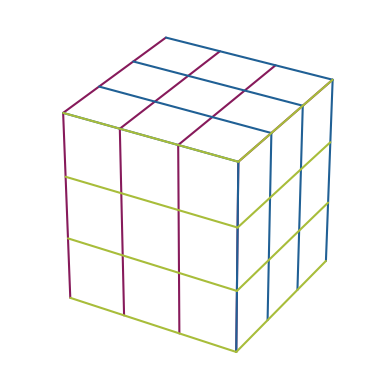

Reproduce this figure in Python.
# cube: lines = constant coordinate values (one colour per coord), faces culled by view.
import numpy as np, itertools, matplotlib.pyplot as plt

size = 1.0
linewidth = 1.5
cols = ("#871a5b","#206095","#a8bd3a")  # x-const, y-const, z-const

fig = plt.figure(figsize=(4,4))
ax = fig.add_subplot(projection="3d")

t = np.array([0, size])                  # parameter for the varying coordinate on a line
samples = np.linspace(0, size, 4)

def view_vec(ax):
    az, el = np.deg2rad(ax.azim), np.deg2rad(ax.elev)
    return np.array([np.cos(el)*np.cos(az), np.cos(el)*np.sin(az), np.sin(el)])

v = view_vec(ax)

# faces where each constant-coordinate (axis) should appear:
faces = {
    0: [(1, 0.0), (2, size)],   # x-const → front(y=0) & top(z=size)
    1: [(2, size), (0, size)],  # y-const → top(z=size) & right(x=size)
    2: [(1, 0.0), (0, size)]    # z-const → front(y=0) & right(x=size)
}

for axis, col in enumerate(cols):            # axis = coordinate which is constant (x,y,z)
    for fixed_coord, fixed_val in faces[axis]:
        # remaining coord that varies along this face line
        samp_coord = ({0,1,2} - {axis, fixed_coord}).pop()
        normal = (-1 if np.isclose(fixed_val, 0.0) else 1) * np.eye(3)[fixed_coord]
        if np.dot(normal, v) <= 0:           # face not visible
            continue
        for s in samples:                    # each constant-coordinate sample
            pts = [None, None, None]
            pts[axis] = np.full_like(t, s)           # constant coordinate
            pts[fixed_coord] = np.full_like(t, fixed_val)
            pts[samp_coord] = t                      # vary across face
            ln, = ax.plot(pts[0], pts[1], pts[2], linewidth=linewidth, color=col)
            try:
                ln.set_solid_capstyle('round'); ln.set_solid_joinstyle('round')
            except Exception:
                pass

try: ax.set_box_aspect((1,1,1))
except Exception: pass
ax.set_axis_off()
plt.savefig('3d_lattice.svg', format='svg')
plt.tight_layout(); plt.show()
 